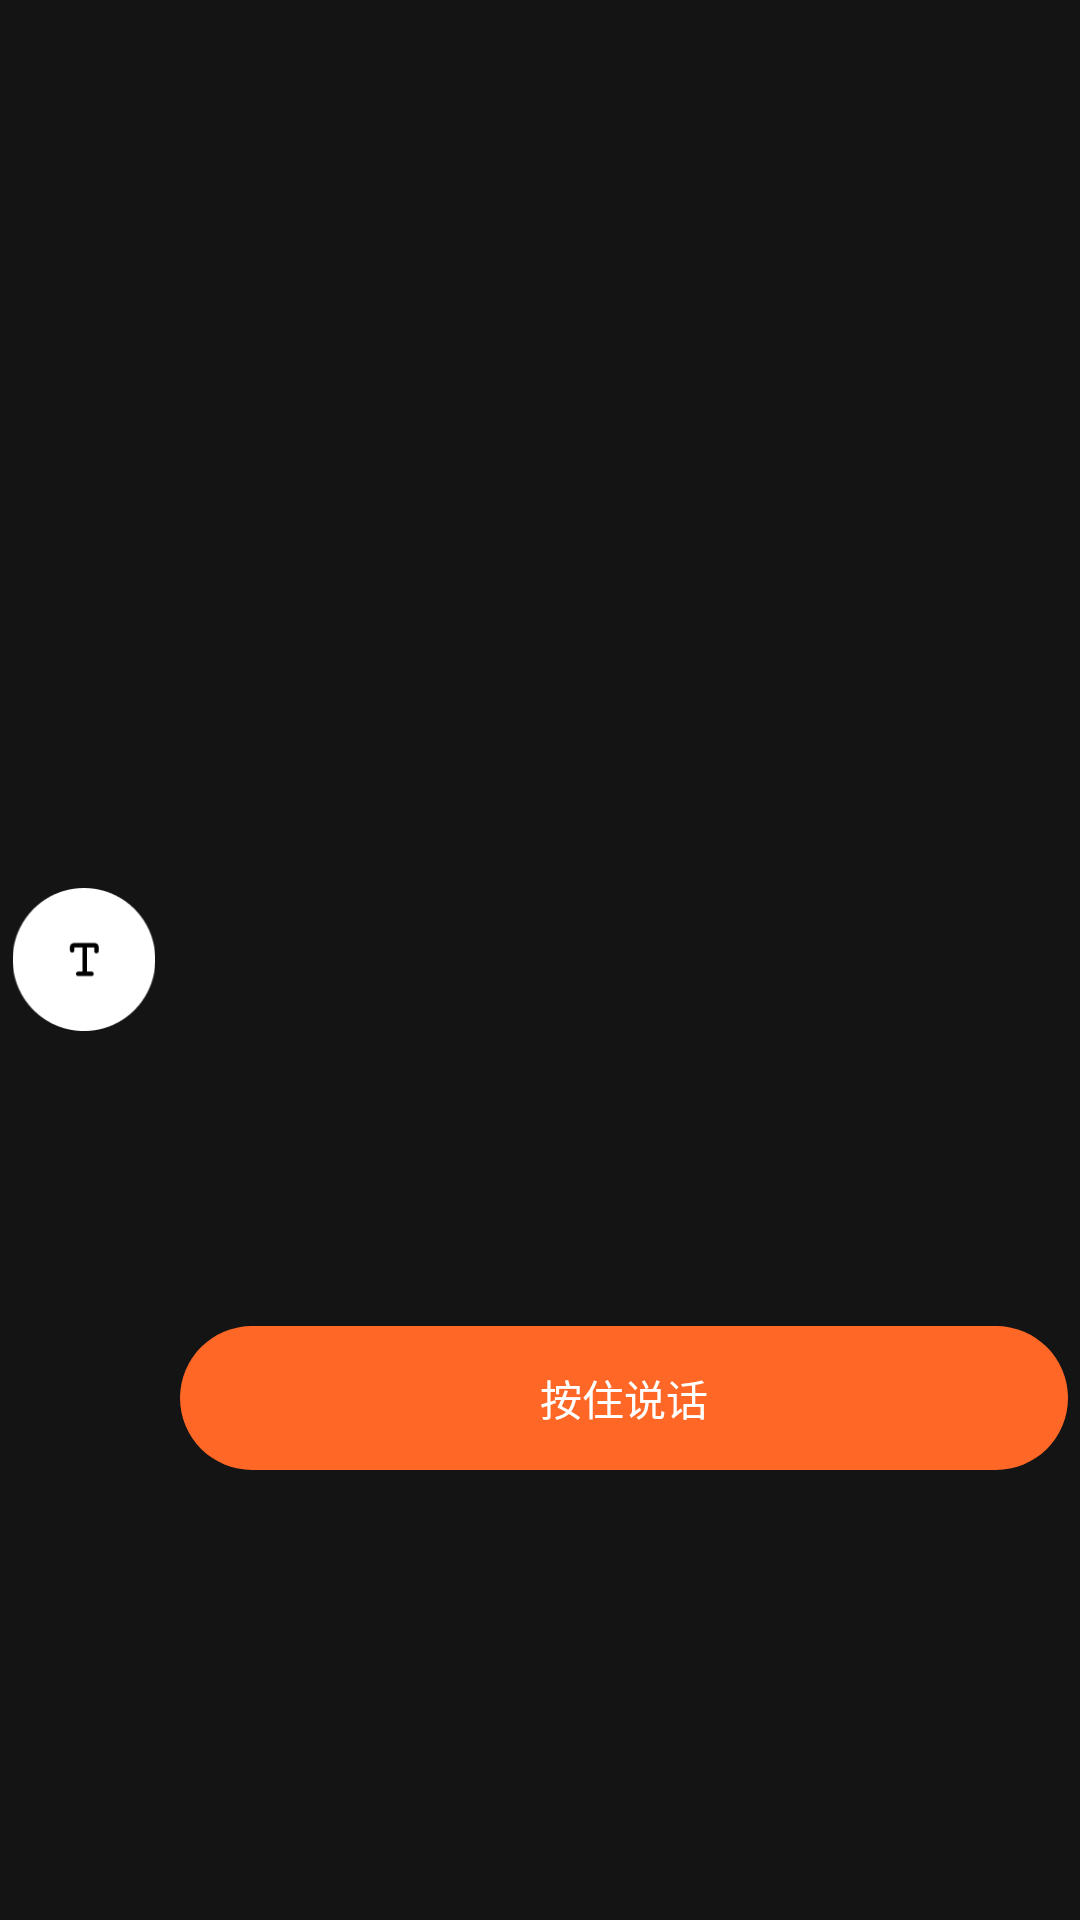

Layout XML and referenced resources for this Android screen:
<!-- AndroidManifest.xml: application theme Application.FullscreenTranslucentStatus -->
<!-- res/layout/view_chat_bar.xml -->
<?xml version="1.0" encoding="utf-8"?>
<androidx.constraintlayout.widget.ConstraintLayout xmlns:android="http://schemas.android.com/apk/res/android"
    xmlns:app="http://schemas.android.com/apk/res-auto"
    xmlns:tools="http://schemas.android.com/tools"
    android:layout_width="match_parent"
    android:layout_height="wrap_content"
    android:clipChildren="false"
    android:clipToPadding="false"
    android:padding="@dimen/dp_4">

    <LinearLayout
        android:id="@+id/tools_layout"
        android:layout_width="match_parent"
        android:layout_height="wrap_content"
        android:orientation="horizontal"
        android:gravity="center_vertical"
        android:visibility="gone"
        app:layout_constraintLeft_toLeftOf="parent"
        app:layout_constraintTop_toTopOf="parent">

        <ImageView
            android:id="@+id/icon_plus"
            android:layout_width="@dimen/dp_32"
            android:layout_height="@dimen/dp_32"
            android:layout_gravity="center_vertical"
            android:layout_marginEnd="@dimen/dp_8"
            android:src="@drawable/icon_plus"
            app:layout_constraintLeft_toLeftOf="parent"
            app:layout_constraintTop_toTopOf="parent" />

        <HorizontalScrollView
            android:id="@+id/scroll_view"
            android:layout_width="0dp"
            android:layout_height="wrap_content"
            android:scrollbars="none"
            android:layout_weight="1">

            <LinearLayout
                android:id="@+id/image_preview"
                android:layout_width="wrap_content"
                android:layout_height="wrap_content"
                android:layout_gravity="center_vertical"
                android:clipChildren="true"
                android:orientation="horizontal"
                android:layout_marginEnd="@dimen/dp_15"/>
        </HorizontalScrollView>
    </LinearLayout>

    <com.google.android.material.imageview.ShapeableImageView
        android:id="@+id/icon_text_button"
        android:layout_width="@dimen/dp_56"
        android:layout_height="@dimen/dp_48"
        android:layout_marginTop="@dimen/dp_6"
        android:paddingEnd="@dimen/dp_8"
        android:src="@drawable/icon_text_button"
        app:layout_constraintBottom_toBottomOf="parent"
        app:layout_constraintLeft_toLeftOf="parent"
        app:layout_constraintTop_toBottomOf="@id/tools_layout"
        app:layout_goneMarginTop="@dimen/dp_0"
        tools:ignore="RtlSymmetry" />

    <com.google.android.material.textview.MaterialTextView
        android:id="@+id/chat_bar_audio_text"
        android:layout_width="0dp"
        android:layout_height="@dimen/dp_48"
        android:background="@drawable/chat_bar_audio_text_bg"
        android:gravity="center"
        android:text="@string/hold_to_talk"
        android:textColor="@color/white"
        android:textSize="@dimen/sp_14"
        app:layout_constraintBottom_toBottomOf="parent"
        app:layout_constraintLeft_toRightOf="@id/icon_text_button"
        app:layout_constraintRight_toRightOf="parent"
        app:layout_constraintTop_toTopOf="@id/icon_text_button" />

    <androidx.constraintlayout.widget.Group
        android:id="@+id/chat_bar_audio_group"
        android:layout_width="wrap_content"
        android:layout_height="wrap_content"
        android:visibility="visible"
        app:constraint_referenced_ids="chat_bar_audio_text,icon_text_button" />

    <com.google.android.material.textfield.TextInputLayout
        android:id="@+id/text_input_layout"
        android:layout_width="@dimen/dp_0"
        android:layout_height="@dimen/dp_48"
        android:layout_marginTop="@dimen/dp_6"
        android:gravity="center_vertical"
        android:padding="@dimen/dp_0"
        app:boxBackgroundMode="none"
        app:endIconDrawable="@drawable/icon_send"
        app:endIconMode="custom"
        app:endIconTint="@null"
        app:hintEnabled="false"
        app:layout_constraintBottom_toBottomOf="parent"
        app:layout_constraintEnd_toStartOf="@id/icon_voice_button"
        app:layout_constraintLeft_toLeftOf="parent"
        app:layout_constraintStart_toStartOf="parent"
        app:layout_constraintTop_toBottomOf="@id/tools_layout"
        app:layout_goneMarginTop="@dimen/dp_0">

        <com.google.android.material.textfield.TextInputEditText
            android:id="@+id/chat_bar_edit_text"
            android:layout_width="match_parent"
            android:layout_height="match_parent"
            android:layout_margin="@dimen/dp_0"
            android:background="@drawable/chat_bar_edit_bg"
            android:gravity="center_vertical"
            android:hint="@string/text_hint"
            android:includeFontPadding="false"
            android:inputType="textMultiLine|textCapSentences"
            android:maxLines="4"
            android:minLines="1"
            android:paddingStart="@dimen/dp_10"
            android:paddingTop="@dimen/dp_0"
            android:paddingEnd="@dimen/dp_10"
            android:paddingBottom="@dimen/dp_0"
            android:textColor="@color/input_edit_bg_color"
            android:textColorHint="@color/ai_tool_title"
            android:textCursorDrawable="@drawable/custom_cursor"
            android:textSize="@dimen/sp_14"
            android:visibility="visible"
            tools:ignore="RtlSymmetry" />
    </com.google.android.material.textfield.TextInputLayout>

    <com.google.android.material.imageview.ShapeableImageView
        android:id="@+id/icon_voice_button"
        android:layout_width="@dimen/dp_56"
        android:layout_height="@dimen/dp_48"
        android:paddingStart="@dimen/dp_8"
        android:src="@drawable/icon_voice_button"
        app:layout_constraintBottom_toBottomOf="parent"
        app:layout_constraintEnd_toEndOf="parent"
        app:layout_constraintTop_toTopOf="@id/text_input_layout"
        tools:ignore="RtlSymmetry" />

    <androidx.constraintlayout.widget.Group
        android:id="@+id/chat_bar_text_group"
        android:layout_width="wrap_content"
        android:layout_height="wrap_content"
        android:visibility="gone"
        app:constraint_referenced_ids="icon_voice_button,text_input_layout"
        app:layout_constraintTop_toBottomOf="@+id/tools_layout" />

    <com.welo.widget.WaveformView
        android:id="@+id/waveFormView"
        android:layout_width="match_parent"
        android:layout_height="@dimen/dp_48"
        android:background="@drawable/chat_bar_audio_text_bg"
        app:layout_constraintBottom_toBottomOf="parent"
        app:layout_constraintTop_toBottomOf="@id/tools_layout"
        android:layout_marginTop="@dimen/dp_6"
        app:layout_goneMarginTop="@dimen/dp_0"
        android:visibility="gone" />

</androidx.constraintlayout.widget.ConstraintLayout>
<!-- resources referenced by this layout -->
<resources>
  <color name="ai_tool_title">#C4C5CC</color>
  <color name="input_edit_bg_color">#585A5C</color>
  <color name="white">#FFFFFFFF</color>
  <dimen name="dp_0">0dp</dimen>
  <dimen name="dp_10">10dp</dimen>
  <dimen name="dp_15">15dp</dimen>
  <dimen name="dp_32">32dp</dimen>
  <dimen name="dp_4">4dp</dimen>
  <dimen name="dp_48">48dp</dimen>
  <dimen name="dp_56">56dp</dimen>
  <dimen name="dp_6">6dp</dimen>
  <dimen name="dp_8">8dp</dimen>
  <dimen name="sp_14">14sp</dimen>
  <!-- drawable chat_bar_audio_text_bg (drawable) -->
  <?xml version="1.0" encoding="utf-8"?>
  <shape xmlns:android="http://schemas.android.com/apk/res/android"
      android:shape="rectangle">
      <solid android:color="#FF6727" /> 
      <corners android:radius="@dimen/dp_24" />
  </shape>
  <!-- drawable chat_bar_edit_bg (drawable) -->
  <?xml version="1.0" encoding="utf-8"?>
  <shape xmlns:android="http://schemas.android.com/apk/res/android"
      android:shape="rectangle">
      <solid android:color="#FFFFFF" /> 
      <corners android:radius="@dimen/dp_24" />
  </shape>
  <!-- drawable custom_cursor (drawable) -->
  <?xml version="1.0" encoding="utf-8"?>
  <shape xmlns:android="http://schemas.android.com/apk/res/android"
      android:shape="rectangle">
      <size android:width="2dp" />
      <solid android:color="@color/colorControlActivated" />
  </shape>
  <!-- drawable icon_plus (drawable) -->
  <vector xmlns:android="http://schemas.android.com/apk/res/android"
      android:width="33dp"
      android:height="32dp"
      android:viewportWidth="33"
      android:viewportHeight="32">
    <path
        android:pathData="M16.113,-0.009L16.113,-0.009A16,16 0,0 1,32.113 15.991L32.113,15.991A16,16 0,0 1,16.113 31.991L16.113,31.991A16,16 0,0 1,0.113 15.991L0.113,15.991A16,16 0,0 1,16.113 -0.009z"
        android:fillColor="#ffffff"
        android:fillAlpha="0.16"/>
    <path
        android:pathData="M16.114,11.191L16.114,20.792M20.913,15.991L11.314,15.991"
        android:strokeWidth="1.5"
        android:fillColor="#00000000"
        android:strokeColor="#ffffff"
        android:strokeLineCap="round"/>
  </vector>
  <!-- drawable icon_send (drawable) -->
  <vector xmlns:android="http://schemas.android.com/apk/res/android"
      android:width="32dp"
      android:height="32dp"
      android:viewportWidth="32"
      android:viewportHeight="32">
    <path
        android:pathData="M16,0L16,0A16,16 0,0 1,32 16L32,16A16,16 0,0 1,16 32L16,32A16,16 0,0 1,0 16L0,16A16,16 0,0 1,16 0z"
        android:fillColor="#E1E4EB"/>
    <path
        android:pathData="M11.333,15.111L16,10.667M16,10.667L20.667,15.111M16,10.667V21.333"
        android:strokeLineJoin="round"
        android:strokeWidth="1.5"
        android:fillColor="#00000000"
        android:strokeColor="#262728"
        android:strokeLineCap="round"/>
  </vector>
  <string name="hold_to_talk">按住说话</string>
  <string name="text_hint">输入你想翻译的内容…</string>
  <dimen name="dp_24">24dp</dimen>
  <color name="colorControlActivated">#FF6727</color>
  <color name="app_background">#141414</color>
</resources>
